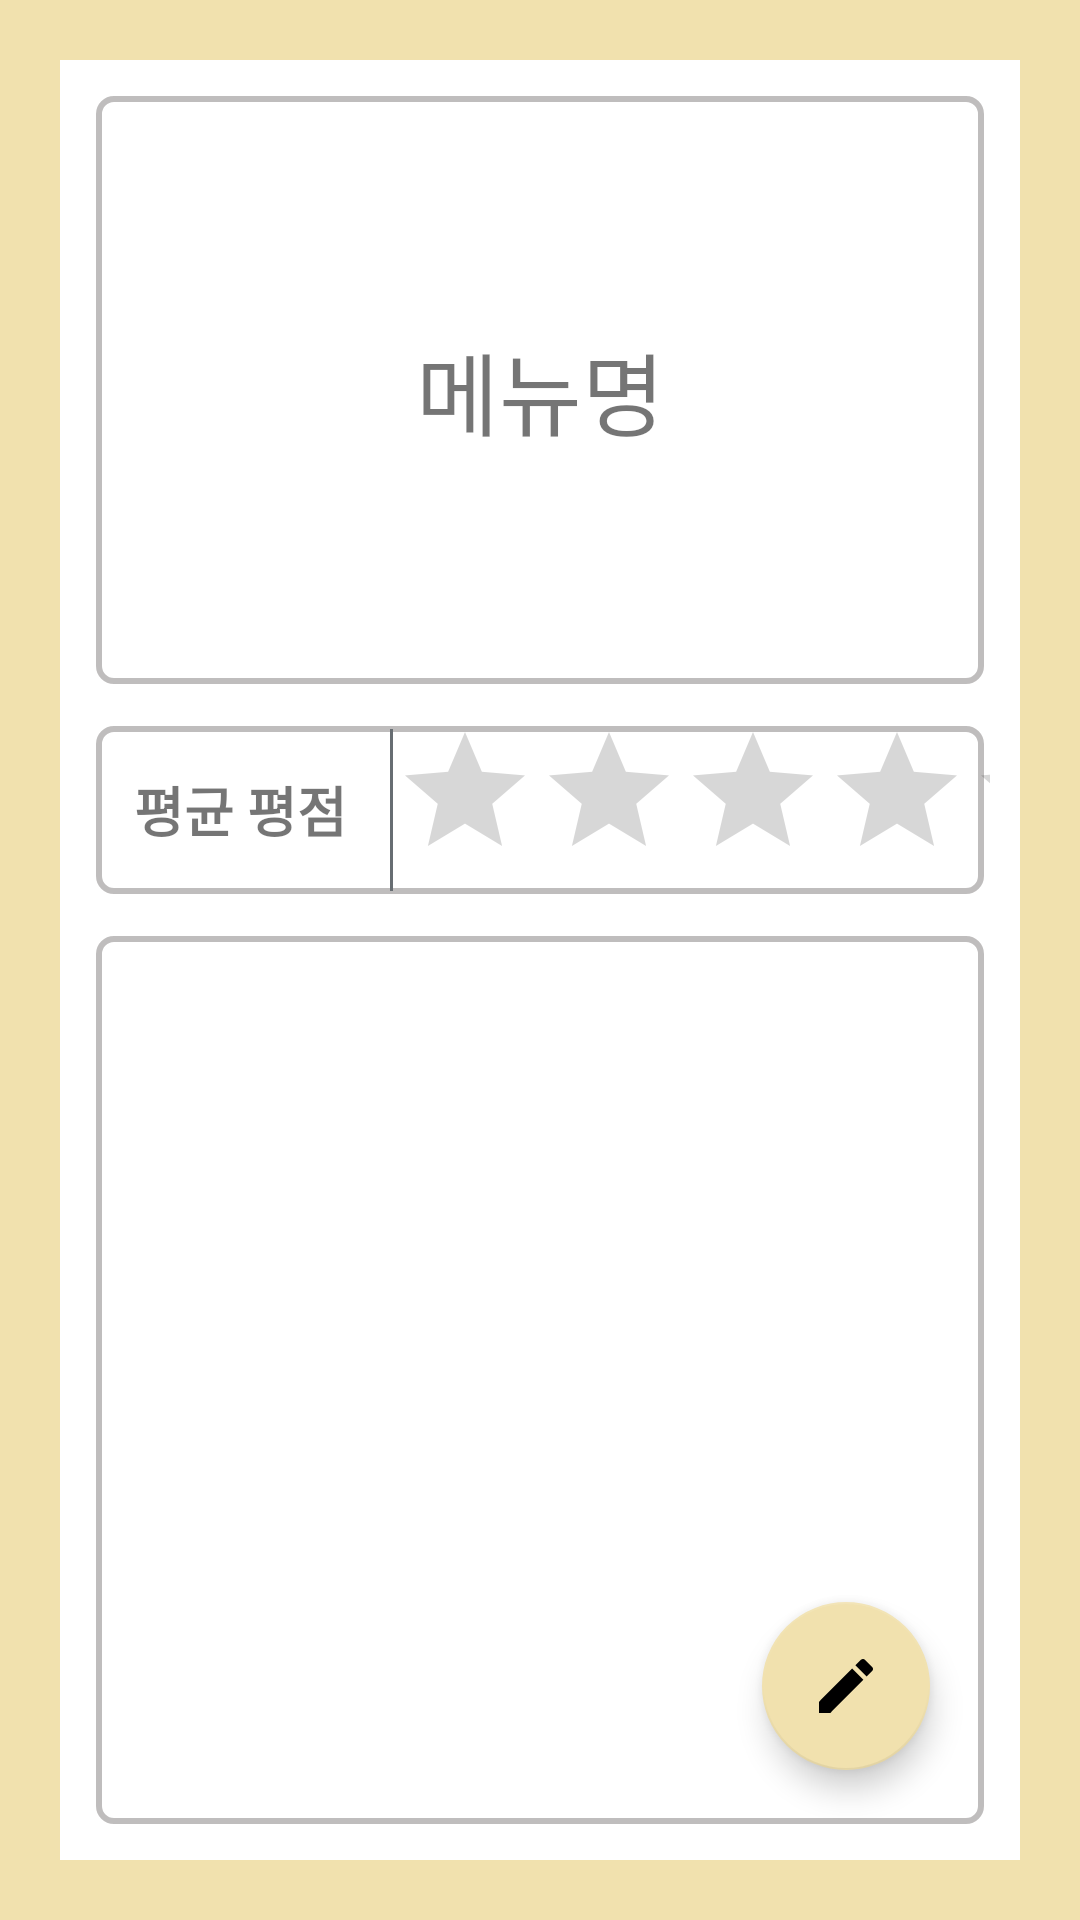

Write the Android layout XML for this screen, with the resource values it uses.
<!-- AndroidManifest.xml: application theme Theme.LunchProject -->
<!-- res/layout/activity_menu_info.xml -->
<?xml version="1.0" encoding="utf-8"?>
<androidx.coordinatorlayout.widget.CoordinatorLayout xmlns:android="http://schemas.android.com/apk/res/android"
    xmlns:app="http://schemas.android.com/apk/res-auto"
    xmlns:tools="http://schemas.android.com/tools"
    android:layout_width="match_parent"
    android:layout_height="match_parent"
    android:background="@color/colorMain"
    tools:context=".MenuInfoActivity">


    <LinearLayout
        android:layout_width="match_parent"
        android:layout_height="match_parent"
        android:orientation="vertical"
        android:layout_margin="20dp"
        android:background="@color/white">

        <TextView
            android:id="@+id/menuNameTxt"
            android:layout_width="match_parent"
            android:layout_height="200dp"
            android:text="메뉴명"
            android:textSize="30sp"
            android:background="@drawable/menu_border"
            android:layout_margin="10dp"
            android:gravity="center"/>


        <LinearLayout
            android:layout_width="match_parent"
            android:layout_height="60dp"
            android:background="@drawable/menu_border"
            android:layout_marginEnd="10dp"
            android:layout_marginStart="10dp"
            android:layout_marginBottom="10dp"
            android:orientation="horizontal">

            <TextView
                android:layout_width="100dp"
                android:layout_height="match_parent"
                android:gravity="center"
                android:textSize="18sp"
                android:textStyle="bold"
                android:text="평균 평점"/>

            <LinearLayout
                android:layout_width="1dp"
                android:layout_height="match_parent"
                android:layout_marginTop="3dp"
                android:layout_marginBottom="3dp"
                android:background="@color/mainTextColor"/>

            <RatingBar
                android:id="@+id/ratingBar"
                android:layout_width="wrap_content"
                android:layout_height="wrap_content"
                android:isIndicator="true"
                android:max="5"
                android:numStars="5"
                android:rating="0"
                android:stepSize="0.5"/>

            
        </LinearLayout>


        <androidx.recyclerview.widget.RecyclerView
            android:id="@+id/recyclerView"
            android:layout_width="match_parent"
            android:layout_height="match_parent"
            android:layout_marginStart="10dp"
            android:layout_marginEnd="10dp"
            android:layout_marginBottom="10dp"
            android:background="@drawable/menu_border"
            android:orientation="vertical"
            android:visibility="visible"
            android:padding="10dp"
            app:layoutManager="androidx.recyclerview.widget.LinearLayoutManager"
            app:spanCount="1" />


    </LinearLayout>

    <com.google.android.material.floatingactionbutton.FloatingActionButton
        android:id="@+id/fab"
        android:layout_width="wrap_content"
        android:layout_height="wrap_content"
        android:layout_gravity="bottom|end"
        android:layout_marginLeft="50dp"
        android:layout_marginTop="50dp"
        android:layout_marginRight="50dp"
        android:layout_marginBottom="50dp"
        app:backgroundTint="@color/colorMain"
        app:srcCompat="@drawable/ic_baseline_edit_24"
        tools:ignore="VectorDrawableCompat" />

</androidx.coordinatorlayout.widget.CoordinatorLayout>
<!-- resources referenced by this layout -->
<resources>
  <color name="colorMain">#F1E1AE</color>
  <color name="mainTextColor">#676d72</color>
  <color name="white">#FFFFFFFF</color>
  <!-- drawable ic_baseline_edit_24 (drawable) -->
  <vector android:height="24dp" android:tint="#D0B09B"
      android:viewportHeight="24" android:viewportWidth="24"
      android:width="24dp" xmlns:android="http://schemas.android.com/apk/res/android">
      <path android:fillColor="@android:color/white" android:pathData="M3,17.25V21h3.75L17.81,9.94l-3.75,-3.75L3,17.25zM20.71,7.04c0.39,-0.39 0.39,-1.02 0,-1.41l-2.34,-2.34c-0.39,-0.39 -1.02,-0.39 -1.41,0l-1.83,1.83 3.75,3.75 1.83,-1.83z"/>
  </vector>
  <!-- drawable menu_border (drawable) -->
  <?xml version="1.0" encoding="utf-8"?>
  <layer-list xmlns:android="http://schemas.android.com/apk/res/android"
      xmlns:tools="http://schemas.android.com/tools">
      <item
          android:bottom="2dp"
          android:end="2dp"
          android:start="2dp"
          android:top="2dp"
  
          tools:targetApi="m">
  
          <shape android:shape="rectangle">
              <corners android:radius="5dp"/>
              <stroke
                  android:width="2dp"
                  android:color="#F7BDBBBB" />
              <solid android:color="@color/white" />
  
          </shape>
  
  
      </item>
  
  
  </layer-list>
  <style name="Theme.LunchProject" parent="Theme.MaterialComponents.DayNight.DarkActionBar">
          
          <item name="colorPrimary">@color/colorMain</item>
          <item name="colorPrimaryVariant">@color/colorMainDark</item>
          <item name="colorOnPrimary">@color/white</item>
          
          <item name="colorSecondary">@color/teal_200</item>
          <item name="colorSecondaryVariant">@color/teal_700</item>
          <item name="colorOnSecondary">@color/black</item>
          
          <item name="android:statusBarColor" tools:targetApi="l">?attr/colorPrimaryVariant</item>
          
      </style>
  <color name="colorMainDark">#A18F54</color>
  <color name="teal_200">#FF03DAC5</color>
  <color name="teal_700">#FF018786</color>
  <color name="black">#FF000000</color>
</resources>
